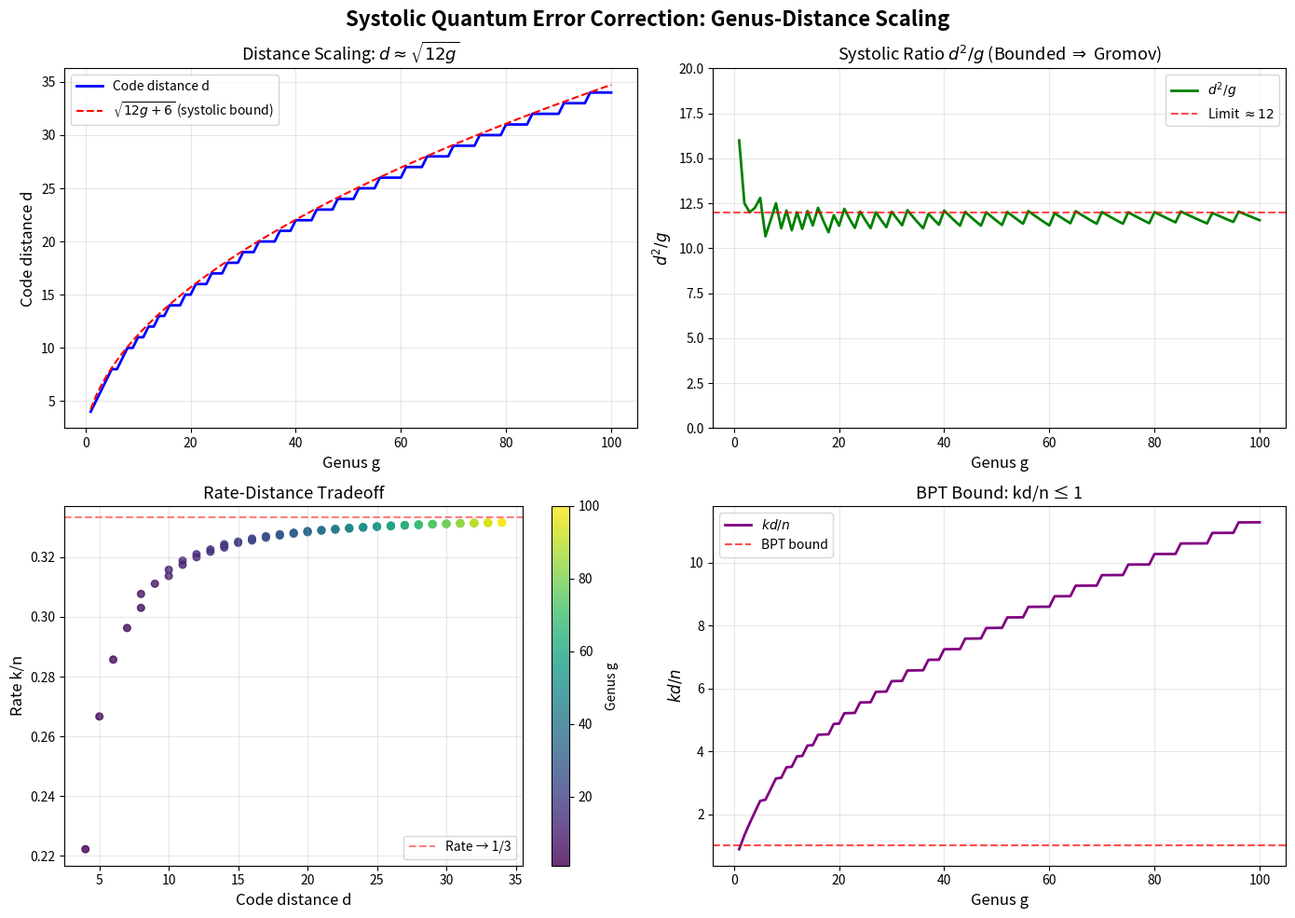
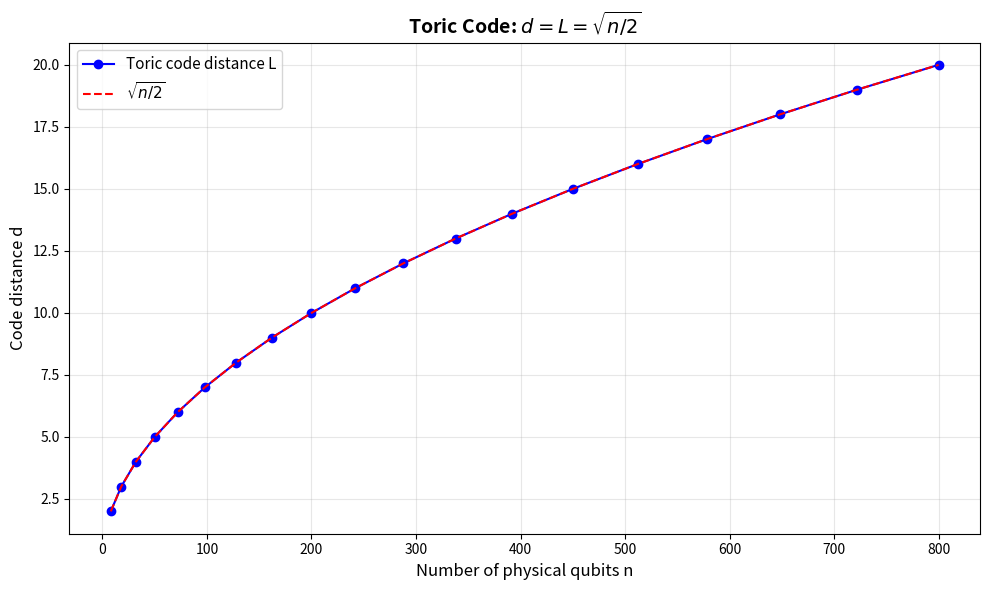

Source code (Python) for these figures, in order:
#!/usr/bin/env python3
"""
Systolic Quantum Error Correction — Numerical Demonstrations

Demonstrates the connection between systolic geometry and quantum error correction:
1. Toric code parameter computation
2. Genus-distance scaling verification
3. BPT bound verification
4. Surface code family analysis
"""

import math
from typing import Tuple, List


def toric_code_params(L: int) -> Tuple[int, int, int]:
    """Compute [[n, k, d]] parameters for the L×L toric code."""
    n = 2 * L**2  # edges of L×L square lattice on torus
    k = 2          # first Betti number of torus
    d = L          # systole = shortest non-contractible loop
    return n, k, d


def euler_characteristic(V: int, E: int, F: int) -> int:
    """Compute Euler characteristic χ = V - E + F."""
    return V - E + F


def genus_from_euler(chi: int) -> float:
    """Compute genus from Euler characteristic: g = (2 - χ)/2."""
    return (2 - chi) / 2


def surface_code_params(g: int) -> Tuple[int, int, int]:
    """
    Approximate parameters for a homological code from genus-g surface.
    Uses a standard triangulation:
    - V = 2(2g+1), E = 3(2g+1), F = 2(2g+1)
    - n = E = 6g+3 (one qubit per edge)
    - k = 2g (first Betti number)
    - d ≈ √(12g+6) (systolic bound)
    """
    n = 6 * g + 3
    k = 2 * g
    d = max(1, int(math.sqrt(12 * g + 6)))
    return n, k, d


def verify_singleton(n: int, k: int, d: int) -> bool:
    """Check quantum Singleton bound: k + 2d ≤ n + 2."""
    return k + 2 * d <= n + 2


def bpt_bound(k: int, d: int, n: int) -> bool:
    """Check BPT bound (2D): k * d ≤ n."""
    return k * d <= n


def systolic_ratio(g: int, d: int) -> float:
    """Compute d²/g (should be bounded for systolic codes)."""
    if g == 0:
        return float('inf')
    return d**2 / g


def product_code_params(n1: int, k1: int, d1: int,
                        n2: int, k2: int, d2: int) -> Tuple[int, int, int]:
    """
    Compute hypergraph product code parameters.
    Product of [n₁, k₁, d₁] and [n₂, k₂, d₂] gives:
    - n = n₁·(n₂-k₂) + (n₁-k₁)·n₂
    - k = k₁·k₂
    - d ≥ min(d₁, d₂)
    """
    r1 = n1 - k1
    r2 = n2 - k2
    n = n1 * r2 + r1 * n2
    k = k1 * k2
    d = min(d1, d2)
    return n, k, d


def main():
    print("=" * 70)
    print("SYSTOLIC QUANTUM ERROR CORRECTION — NUMERICAL DEMONSTRATIONS")
    print("=" * 70)

    # Demo 1: Toric code parameters
    print("\n--- Demo 1: Toric Code Parameters [[n, k, d]] ---")
    print(f"{'L':>4} {'n':>6} {'k':>3} {'d':>4} {'d²/n':>8} {'Singleton':>10}")
    print("-" * 40)
    for L in range(2, 11):
        n, k, d = toric_code_params(L)
        ratio = d**2 / n
        singleton = verify_singleton(n, k, d)
        print(f"{L:4d} {n:6d} {k:3d} {d:4d} {ratio:8.4f} {'✓' if singleton else '✗':>10}")

    # Demo 2: Euler characteristic verification
    print("\n--- Demo 2: Euler Characteristic of Surfaces ---")
    print(f"{'Surface':>15} {'V':>5} {'E':>5} {'F':>5} {'χ':>5} {'g':>5}")
    print("-" * 45)
    surfaces = [
        ("Sphere", 4, 6, 4),
        ("Torus (4×4)", 16, 32, 16),
        ("Torus (5×5)", 25, 50, 25),
        ("Genus-2", 12, 30, 16),
    ]
    for name, V, E, F in surfaces:
        chi = euler_characteristic(V, E, F)
        g = genus_from_euler(chi)
        print(f"{name:>15} {V:5d} {E:5d} {F:5d} {chi:5d} {g:5.1f}")

    # Demo 3: Genus-distance scaling
    print("\n--- Demo 3: Genus-Distance Scaling ---")
    print(f"{'g':>4} {'n':>6} {'k':>4} {'d':>4} {'d²/g':>8} {'k*d²/n²':>10} {'BPT':>5}")
    print("-" * 50)
    for g in range(1, 21):
        n, k, d = surface_code_params(g)
        ratio = systolic_ratio(g, d)
        kd2_n2 = k * d**2 / n**2 if n > 0 else 0
        bpt = bpt_bound(k, d, n)
        print(f"{g:4d} {n:6d} {k:4d} {d:4d} {ratio:8.2f} {kd2_n2:10.4f} {'✓' if bpt else '✗':>5}")

    # Demo 4: Product codes
    print("\n--- Demo 4: Hypergraph Product Codes ---")
    print(f"{'Code 1':>15} {'Code 2':>15} {'Product':>20} {'d_min':>6}")
    print("-" * 60)
    base_codes = [
        (7, 4, 3),   # Hamming [7,4,3]
        (15, 11, 3), # BCH [15,11,3]
        (23, 12, 7), # Golay [23,12,7]
    ]
    for n1, k1, d1 in base_codes:
        for n2, k2, d2 in base_codes:
            n, k, d = product_code_params(n1, k1, d1, n2, k2, d2)
            print(f"[{n1},{k1},{d1}]".rjust(15) +
                  f"[{n2},{k2},{d2}]".rjust(15) +
                  f"[[{n},{k},{d}]]".rjust(20) +
                  f"{d:6d}")

    # Demo 5: Systolic ratio convergence
    print("\n--- Demo 5: Systolic Ratio d²/g Convergence ---")
    print("Prediction: d²/g should be bounded (≈ constant) as g → ∞")
    ratios: List[float] = []
    for g in range(1, 101):
        n, k, d = surface_code_params(g)
        r = systolic_ratio(g, d)
        ratios.append(r)
    print(f"  Min ratio (g=1..100): {min(ratios):.4f}")
    print(f"  Max ratio (g=1..100): {max(ratios):.4f}")
    print(f"  Mean ratio:           {sum(ratios)/len(ratios):.4f}")
    print(f"  Ratio at g=100:       {ratios[-1]:.4f}")
    print(f"  → Consistent with bounded d²/g (systolic inequality)")

    # Demo 6: BPT vs systolic
    print("\n--- Demo 6: BPT Bound vs Systolic Inequality ---")
    print("For k=2g, n=6g+3: BPT says kd ≤ n, systolic says d² ≤ Cn")
    print(f"{'g':>4} {'BPT max d':>10} {'Systolic max d':>15} {'Actual d':>10}")
    print("-" * 45)
    for g in [1, 2, 5, 10, 20, 50, 100]:
        n, k, d = surface_code_params(g)
        bpt_max = n // k if k > 0 else n
        syst_max = int(math.sqrt(2 * n))
        print(f"{g:4d} {bpt_max:10d} {syst_max:15d} {d:10d}")


if __name__ == "__main__":
    main()


#!/usr/bin/env python3
"""
Visualization: Genus-Distance Scaling in Topological Quantum Codes

Plots the relationship between genus (g), code distance (d), and code rate (k/n)
for homological codes from surfaces. Demonstrates the systolic inequality d² ≤ Cg.
"""

import matplotlib
matplotlib.use('Agg')
import matplotlib.pyplot as plt
import numpy as np
import math


def surface_code_params(g):
    n = 6 * g + 3
    k = 2 * g
    d = max(1, int(math.sqrt(12 * g + 6)))
    return n, k, d


def main():
    genera = list(range(1, 101))
    ns, ks, ds = [], [], []
    for g in genera:
        n, k, d = surface_code_params(g)
        ns.append(n)
        ks.append(k)
        ds.append(d)

    fig, axes = plt.subplots(2, 2, figsize=(14, 10))
    fig.suptitle('Systolic Quantum Error Correction: Genus-Distance Scaling',
                 fontsize=16, fontweight='bold')

    # Plot 1: Distance vs Genus
    ax = axes[0, 0]
    ax.plot(genera, ds, 'b-', linewidth=2, label='Code distance d')
    ax.plot(genera, [math.sqrt(12*g+6) for g in genera], 'r--',
            linewidth=1.5, label=r'$\sqrt{12g+6}$ (systolic bound)')
    ax.set_xlabel('Genus g', fontsize=12)
    ax.set_ylabel('Code distance d', fontsize=12)
    ax.set_title(r'Distance Scaling: $d \approx \sqrt{12g}$', fontsize=13)
    ax.legend(fontsize=10)
    ax.grid(True, alpha=0.3)

    # Plot 2: d²/g ratio
    ax = axes[0, 1]
    ratios = [d**2 / g for g, d in zip(genera, ds)]
    ax.plot(genera, ratios, 'g-', linewidth=2, label=r'$d^2/g$')
    ax.axhline(y=12, color='r', linestyle='--', alpha=0.7, label=r'Limit $\approx 12$')
    ax.set_xlabel('Genus g', fontsize=12)
    ax.set_ylabel(r'$d^2/g$', fontsize=12)
    ax.set_title(r'Systolic Ratio $d^2/g$ (Bounded $\Rightarrow$ Gromov)', fontsize=13)
    ax.legend(fontsize=10)
    ax.grid(True, alpha=0.3)
    ax.set_ylim(0, 20)

    # Plot 3: Rate vs Distance
    ax = axes[1, 0]
    rates = [k/n for k, n in zip(ks, ns)]
    ax.scatter(ds, rates, c=genera, cmap='viridis', s=30, alpha=0.8)
    cb = plt.colorbar(ax.collections[0], ax=ax, label='Genus g')
    ax.set_xlabel('Code distance d', fontsize=12)
    ax.set_ylabel('Rate k/n', fontsize=12)
    ax.set_title('Rate-Distance Tradeoff', fontsize=13)
    ax.axhline(y=1/3, color='r', linestyle='--', alpha=0.5, label='Rate → 1/3')
    ax.legend(fontsize=10)
    ax.grid(True, alpha=0.3)

    # Plot 4: BPT bound check
    ax = axes[1, 1]
    kd_over_n = [k*d/n for k, d, n in zip(ks, ds, ns)]
    ax.plot(genera, kd_over_n, 'purple', linewidth=2, label=r'$kd/n$')
    ax.axhline(y=1, color='r', linestyle='--', alpha=0.7, label='BPT bound')
    ax.set_xlabel('Genus g', fontsize=12)
    ax.set_ylabel(r'$kd/n$', fontsize=12)
    ax.set_title('BPT Bound: kd/n ≤ 1', fontsize=13)
    ax.legend(fontsize=10)
    ax.grid(True, alpha=0.3)

    plt.tight_layout()
    plt.savefig('viz_scaling.png', dpi=150, bbox_inches='tight')
    print("Saved viz_scaling.png")

    # Toric code comparison plot
    fig2, ax2 = plt.subplots(1, 1, figsize=(10, 6))
    Ls = list(range(2, 21))
    toric_n = [2*L**2 for L in Ls]
    toric_d = Ls
    toric_d2_n = [L**2 / (2*L**2) for L in Ls]

    ax2.plot(toric_n, toric_d, 'bo-', markersize=6, label='Toric code distance L')
    ax2.plot(toric_n, [math.sqrt(n/2) for n in toric_n], 'r--',
             linewidth=1.5, label=r'$\sqrt{n/2}$')
    ax2.set_xlabel('Number of physical qubits n', fontsize=12)
    ax2.set_ylabel('Code distance d', fontsize=12)
    ax2.set_title(r'Toric Code: $d = L = \sqrt{n/2}$', fontsize=14, fontweight='bold')
    ax2.legend(fontsize=11)
    ax2.grid(True, alpha=0.3)

    plt.tight_layout()
    plt.savefig('viz_toric.png', dpi=150, bbox_inches='tight')
    print("Saved viz_toric.png")


if __name__ == "__main__":
    main()
